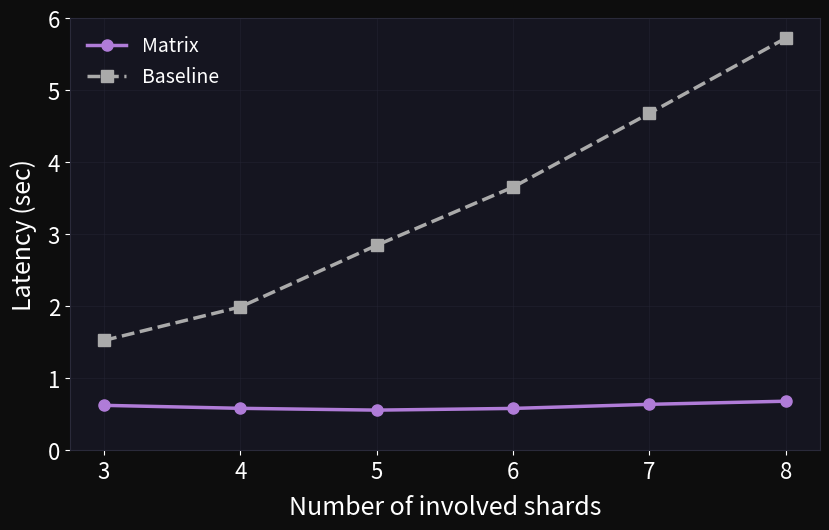
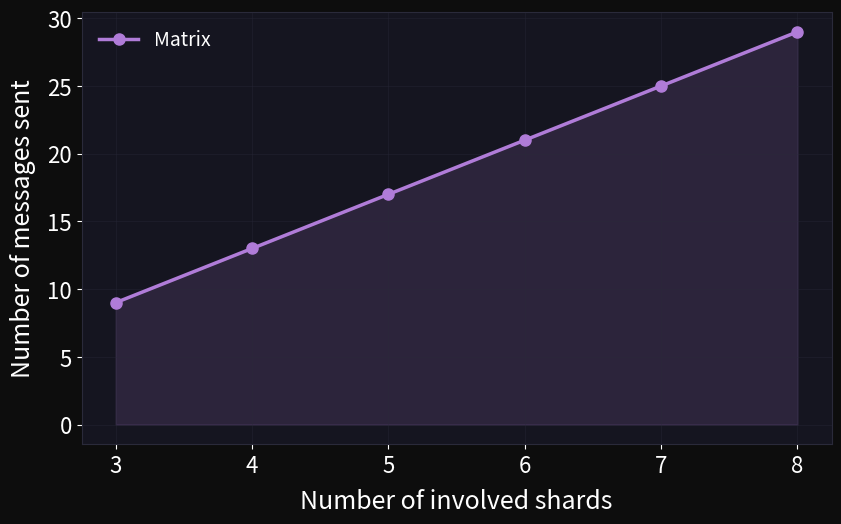
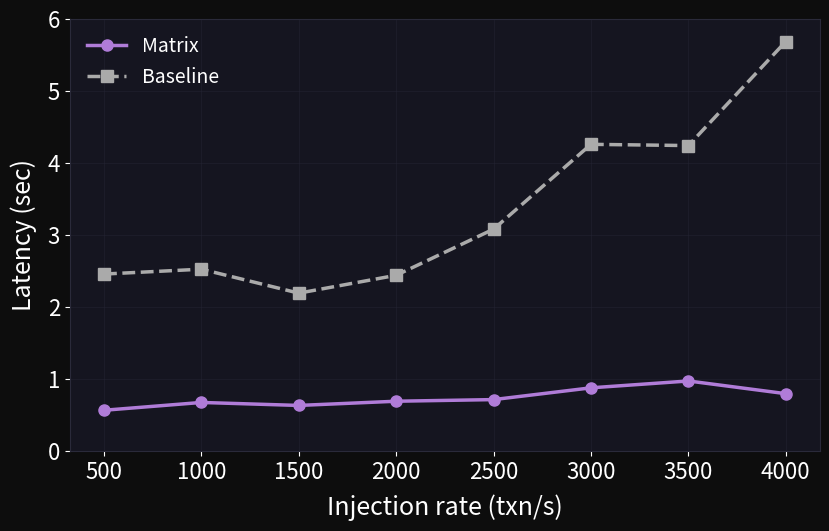

These charts were generated, in order, by the following Python code:
import matplotlib.pyplot as plt
import matplotlib as mpl
from matplotlib.ticker import ScalarFormatter

# --- Theme colors (matching DE-FERENCE PPT) ---
BG_COLOR = '#0d0d0d'
PLOT_BG = '#151520'
PURPLE = '#B07CD8'
LIGHT_PURPLE = '#D4A5F5'
WHITE = '#FFFFFF'
GRAY = '#AAAAAA'
GRID_COLOR = '#2a2a3a'

# --- Data ---
x1 = [3, 4, 5, 6, 7, 8]

# Graph 1
y1_matrix = [0.6226, 0.5812, 0.5562, 0.5798, 0.6367, 0.680]
y1_baseline = [1.5243, 1.9893, 2.8459, 3.6536, 4.6793, 5.723]

# Graph 2
y2_matrix = [9, 13, 17, 21, 25, 29]

# Graph 3
x2 = [500, 1000, 1500, 2000, 2500, 3000, 3500, 4000]
y3_matrix = [0.5603, 0.6688, 0.6273, 0.6858, 0.7085, 0.8719, 0.9671, 0.7907]
y3_baseline = [2.4521, 2.5198, 2.1869, 2.435, 3.076, 4.2538, 4.2366, 5.6819]


def style_ax(ax):
    """Apply DE-FERENCE dark theme to an axes."""
    ax.set_facecolor(PLOT_BG)
    ax.tick_params(axis='both', which='major', labelsize=16, colors=WHITE)
    ax.xaxis.label.set_color(WHITE)
    ax.yaxis.label.set_color(WHITE)
    for spine in ax.spines.values():
        spine.set_color(GRID_COLOR)
        spine.set_linewidth(0.8)
    ax.grid(True, color=GRID_COLOR, linewidth=0.5, alpha=0.5)


# --- Graph 1: Latency vs Involved Shards ---
fig1 = plt.figure(figsize=(10, 6), facecolor=BG_COLOR)
ax1 = fig1.add_axes([0.13, 0.18, 0.75, 0.72])
ax1.plot(x1, y1_matrix, marker='o', markersize=8, linestyle='-', linewidth=2.5,
         color=PURPLE, label='Matrix', zorder=3)
ax1.plot(x1, y1_baseline, marker='s', markersize=8, linestyle='--', linewidth=2.5,
         color=GRAY, label='Baseline', zorder=3)
ax1.set_xticks(x1)
ax1.set_yticks([0, 1, 2, 3, 4, 5, 6])
style_ax(ax1)
ax1.legend(loc='upper left', frameon=False, fontsize=14,
           labelcolor=WHITE, fancybox=False)
ax1.set_xlabel('Number of involved shards', fontsize=18, labelpad=8)
ax1.set_ylabel('Latency (sec)', fontsize=18, labelpad=8)
plt.savefig('latency_involved.png', dpi=300, facecolor=BG_COLOR,
            bbox_inches='tight', pad_inches=0.3)
plt.close(fig1)

# --- Graph 2: Messages vs Involved Shards ---
fig2 = plt.figure(figsize=(10, 6), facecolor=BG_COLOR)
ax2 = fig2.add_axes([0.13, 0.18, 0.75, 0.72])
ax2.plot(x1, y2_matrix, marker='o', markersize=8, linestyle='-', linewidth=2.5,
         color=PURPLE, label='Matrix', zorder=3)
ax2.fill_between(x1, y2_matrix, alpha=0.15, color=PURPLE)
ax2.set_xticks(x1)
ax2.set_yticks([0, 5, 10, 15, 20, 25, 30])
style_ax(ax2)
ax2.legend(loc='upper left', frameon=False, fontsize=14,
           labelcolor=WHITE, fancybox=False)
ax2.set_xlabel('Number of involved shards', fontsize=18, labelpad=8)
ax2.set_ylabel('Number of messages sent', fontsize=18, labelpad=8)
plt.savefig('numberofmessage.png', dpi=300, facecolor=BG_COLOR,
            bbox_inches='tight', pad_inches=0.3)
plt.close(fig2)

# --- Graph 3: Latency vs Injection Rate ---
fig3 = plt.figure(figsize=(10, 6), facecolor=BG_COLOR)
ax3 = fig3.add_axes([0.13, 0.18, 0.75, 0.72])
ax3.plot(x2, y3_matrix, marker='o', markersize=8, linestyle='-', linewidth=2.5,
         color=PURPLE, label='Matrix', zorder=3)
ax3.plot(x2, y3_baseline, marker='s', markersize=8, linestyle='--', linewidth=2.5,
         color=GRAY, label='Baseline', zorder=3)
ax3.set_xticks(x2)
ax3.set_yticks([0, 1, 2, 3, 4, 5, 6])
ax3.set_ylim(bottom=0)
style_ax(ax3)
ax3.legend(loc='upper left', frameon=False, fontsize=14,
           labelcolor=WHITE, fancybox=False)
ax3.set_xlabel('Injection rate (txn/s)', fontsize=18, labelpad=8)
ax3.set_ylabel('Latency (sec)', fontsize=18, labelpad=8)
plt.savefig('latency_injection.png', dpi=300, facecolor=BG_COLOR,
            bbox_inches='tight', pad_inches=0.3)
plt.close(fig3)
